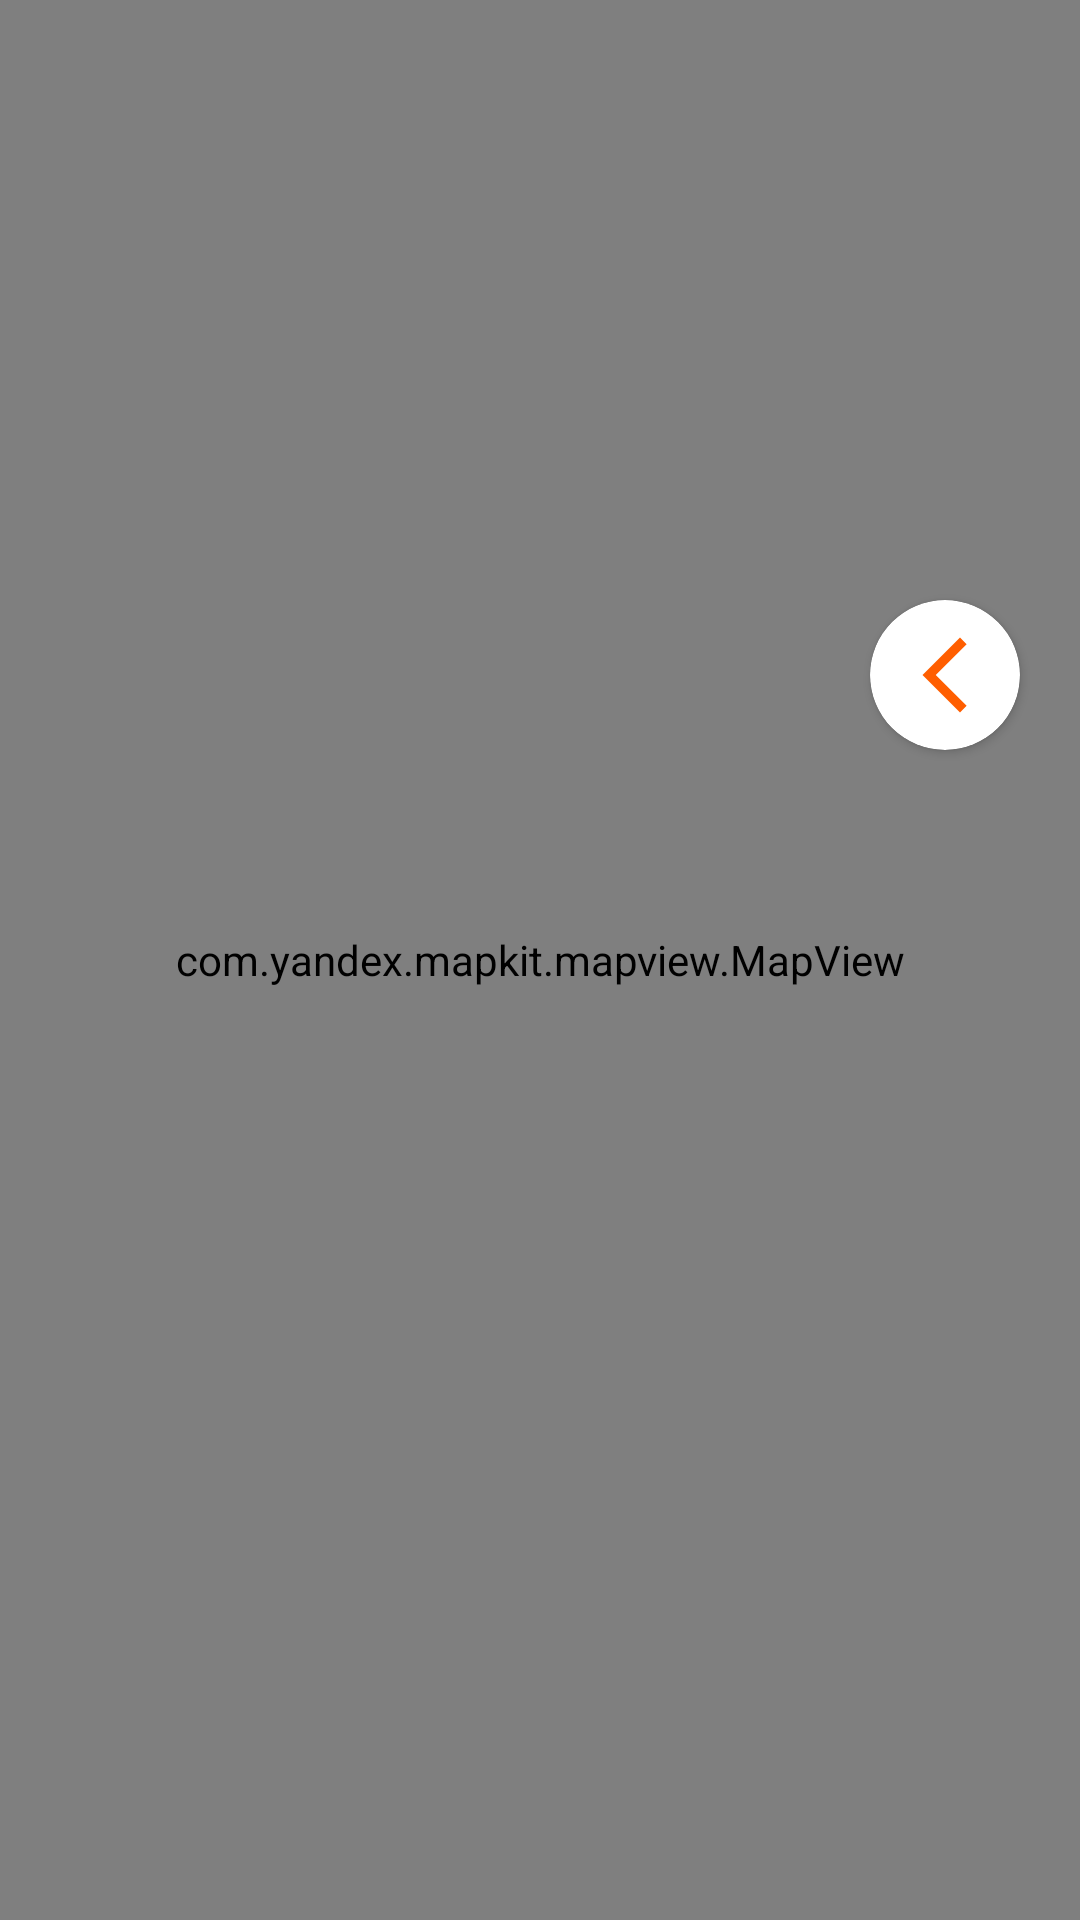

This screen was rendered from an Android layout file. Write that file and the resources it references.
<!-- AndroidManifest.xml: application theme Theme.PetHotels -->
<!-- res/layout/fragment_map.xml -->
<?xml version="1.0" encoding="utf-8"?>
<androidx.constraintlayout.widget.ConstraintLayout xmlns:android="http://schemas.android.com/apk/res/android"
    xmlns:tools="http://schemas.android.com/tools"
    android:layout_width="match_parent"
    android:layout_height="match_parent"
    xmlns:app="http://schemas.android.com/apk/res-auto"
    tools:context=".presentation.ui.user.map.MapFragment">

    <com.yandex.mapkit.mapview.MapView
        android:id="@+id/hotelMapContainer"
        android:layout_width="match_parent"
        android:layout_height="match_parent" />

    <androidx.cardview.widget.CardView
        android:id="@+id/myLocationButton"
        android:layout_width="50dp"
        android:layout_height="50dp"
        app:cardCornerRadius="150dp"
        android:layout_marginEnd="20dp"
        android:layout_marginTop="200dp"
        app:layout_constraintEnd_toEndOf="parent"
        app:layout_constraintTop_toTopOf="parent">

        <ImageView
            android:layout_width="30dp"
            android:layout_height="30dp"
            android:layout_gravity="center"
            android:src="@drawable/ic_back" />
    </androidx.cardview.widget.CardView>
</androidx.constraintlayout.widget.ConstraintLayout>
<!-- resources referenced by this layout -->
<resources>
  <!-- drawable ic_back (drawable) -->
  <vector xmlns:android="http://schemas.android.com/apk/res/android"
      android:width="9dp"
      android:height="15dp"
      android:viewportWidth="9"
      android:viewportHeight="15">
    <path
        android:pathData="M6.96,13.979L0.383,7.779C0.106,7.518 0.104,7.093 0.377,6.828L6.879,0.549C7.274,0.167 7.922,0.163 8.322,0.541C8.722,0.918 8.726,1.535 8.331,1.917L2.769,7.289L8.395,12.593C8.795,12.971 8.799,13.588 8.403,13.97C8.007,14.353 7.36,14.357 6.96,13.979Z"
        android:fillColor="#FF5E00"
        android:fillType="evenOdd"/>
  </vector>
  <style name="Theme.PetHotels" parent="Theme.MaterialComponents.DayNight.NoActionBar">
          
          <item name="colorPrimary">@color/orange</item>
          <item name="colorPrimaryVariant">@color/text</item>
          <item name="colorOnPrimary">@color/white</item>
          
          <item name="colorSecondary">@color/orange</item>
          <item name="colorSecondaryVariant">@color/text</item>
          <item name="colorOnSecondary">@color/black</item>
          
          <item name="android:statusBarColor" tools:targetApi="l">?attr/colorPrimaryVariant</item>
          
      </style>
  <color name="orange">#FF5E00</color>
  <color name="text">#7F4E1D</color>
  <color name="white">#FFFFFFFF</color>
  <color name="black">#FF000000</color>
</resources>
